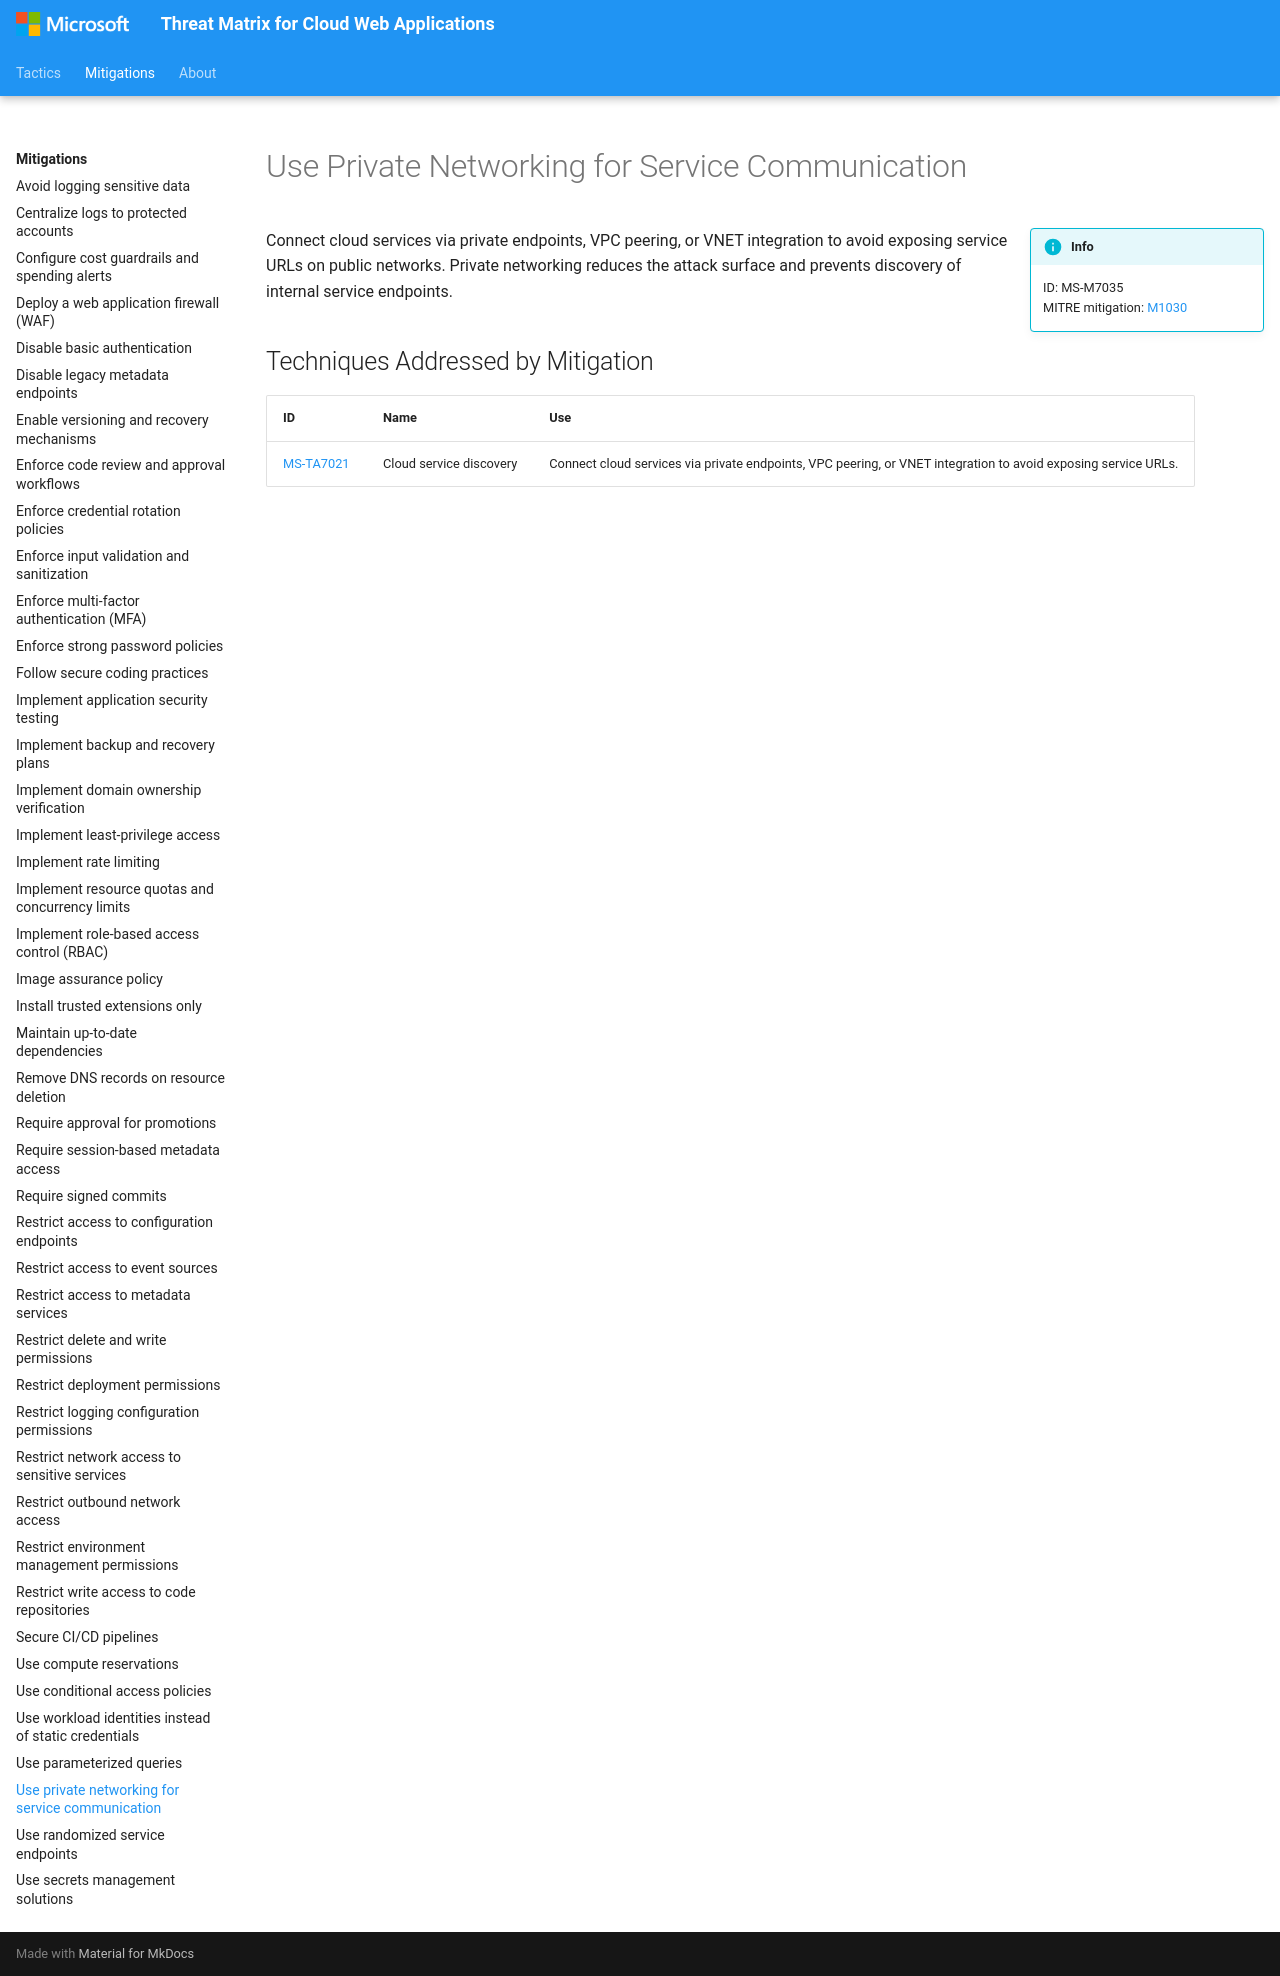

repository: microsoft/Threat-Matrix-for-Cloud-Web-Applications · page: mitigations/Use private networking for service communication/index.html · generator: mkdocs

---
hide:
  - toc
  - footer
---

# Use Private Networking for Service Communication

!!! info inline end
    ID: MS-M7035<br>
    MITRE mitigation: [M1030](https://attack.mitre.org/mitigations/M1030/)

Connect cloud services via private endpoints, VPC peering, or VNET integration to avoid exposing service URLs on public networks. Private networking reduces the attack surface and prevents discovery of internal service endpoints.

## Techniques Addressed by Mitigation

|ID|Name|Use|
|--|----------|-----------|
|[MS-TA7021](../techniques/Cloud%20service%20discovery.md)|Cloud service discovery|Connect cloud services via private endpoints, VPC peering, or VNET integration to avoid exposing service URLs.|
